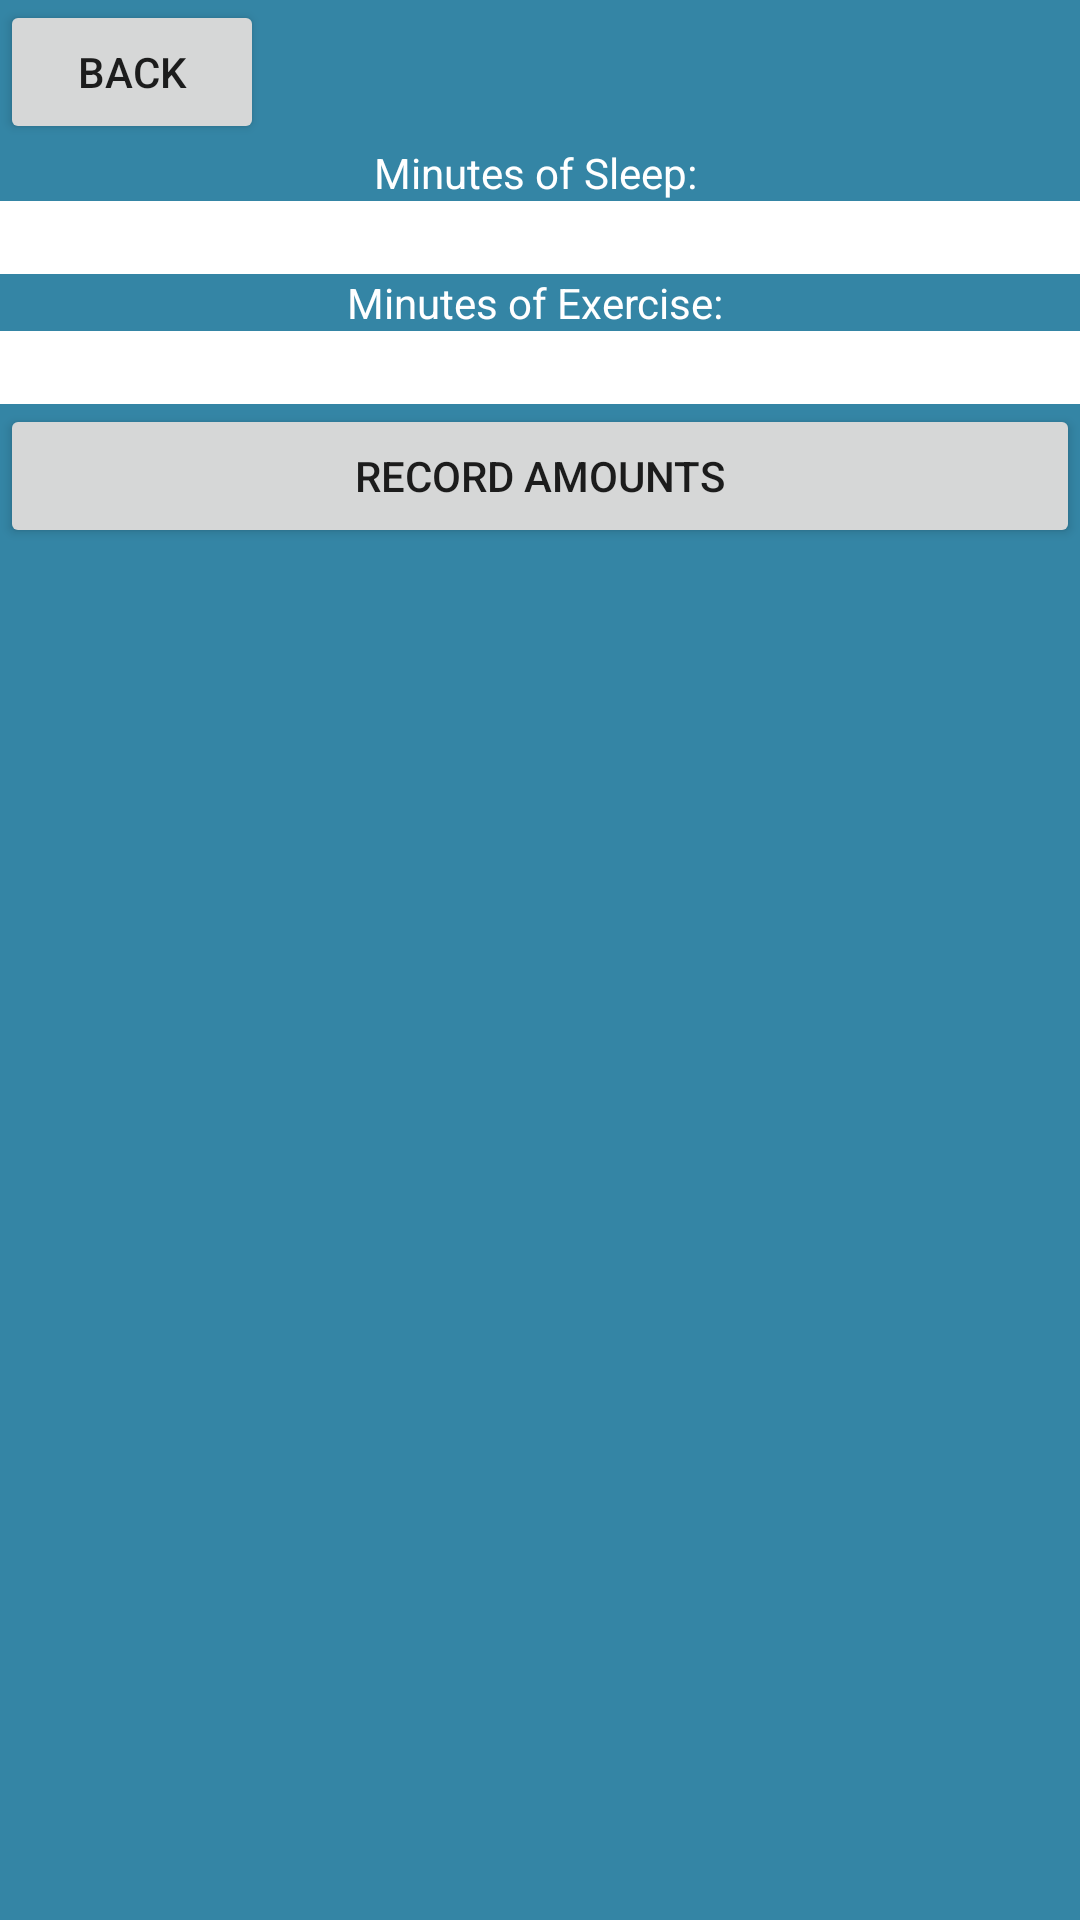

Reconstruct the res/layout file that produces this screen, plus the resources it refers to.
<!-- AndroidManifest.xml: application theme Theme.Cs125revamp -->
<!-- res/layout/fragment_enter_activity.xml -->
<?xml version="1.0" encoding="utf-8"?>
<FrameLayout xmlns:android="http://schemas.android.com/apk/res/android"
    xmlns:tools="http://schemas.android.com/tools"
    android:layout_width="match_parent"
    android:layout_height="match_parent"
    android:background="@color/cerulean"
    tools:context=".ui.recommendations.EnterActivityFragment">

    
    <LinearLayout
        android:id="@+id/enter_exercise_layout"
        android:layout_width="match_parent"
        android:layout_height="match_parent"
        android:orientation="vertical">
        <Button
            android:id="@+id/backButtonEnterInfo"
            android:layout_width="wrap_content"
            android:layout_height="wrap_content"
            android:text="Back" />

        <TextView
            android:id="@+id/sleepLabel"
            android:layout_width="match_parent"
            android:gravity="center"
            android:layout_height="wrap_content"
            android:text="Minutes of Sleep: "
            android:textColor="@color/white"
            tools:layout_editor_absoluteX="114dp"
            tools:layout_editor_absoluteY="144dp" />

        <EditText
            android:id="@+id/sleepInput"
            android:layout_height="wrap_content"
            android:layout_width="match_parent"
            android:background="@color/white"
            android:inputType="text"/>

        <TextView
            android:id="@+id/exerciseLabel"
            android:layout_width="match_parent"
            android:gravity="center"
            android:layout_height="wrap_content"
            android:text="Minutes of Exercise: "
            android:textColor="@color/white"
            tools:layout_editor_absoluteX="114dp"
            tools:layout_editor_absoluteY="144dp" />

        <EditText
            android:id="@+id/exerciseInput"
            android:layout_height="wrap_content"
            android:layout_width="match_parent"
            android:background="@color/white"
            android:inputType="text"/>

        <Button
            android:id="@+id/recordButton"
            android:layout_width="match_parent"
            android:layout_height="wrap_content"
            android:text="Record Amounts" />

        <TextView
            android:id="@+id/confirmationMessage"
            android:layout_width="match_parent"
            android:layout_height="wrap_content"
            android:text=""
            android:textColor="@color/white"  />

    </LinearLayout>

</FrameLayout>
<!-- resources referenced by this layout -->
<resources>
  <color name="cerulean">#3485A5</color>
  <color name="white">#FFFFFFFF</color>
  <style name="Theme.Cs125revamp" parent="Theme.MaterialComponents.DayNight.DarkActionBar">
          
          <item name="colorPrimary">@color/purple_500</item>
          <item name="colorPrimaryVariant">@color/purple_700</item>
          <item name="colorOnPrimary">@color/white</item>
          
          <item name="colorSecondary">@color/teal_200</item>
          <item name="colorSecondaryVariant">@color/teal_700</item>
          <item name="colorOnSecondary">@color/black</item>
          
          <item name="android:statusBarColor">?attr/colorPrimaryVariant</item>
          
      </style>
  <color name="purple_500">#FF6200EE</color>
  <color name="purple_700">#FF3700B3</color>
  <color name="teal_200">#FF03DAC5</color>
  <color name="teal_700">#FF018786</color>
  <color name="black">#FF000000</color>
</resources>
